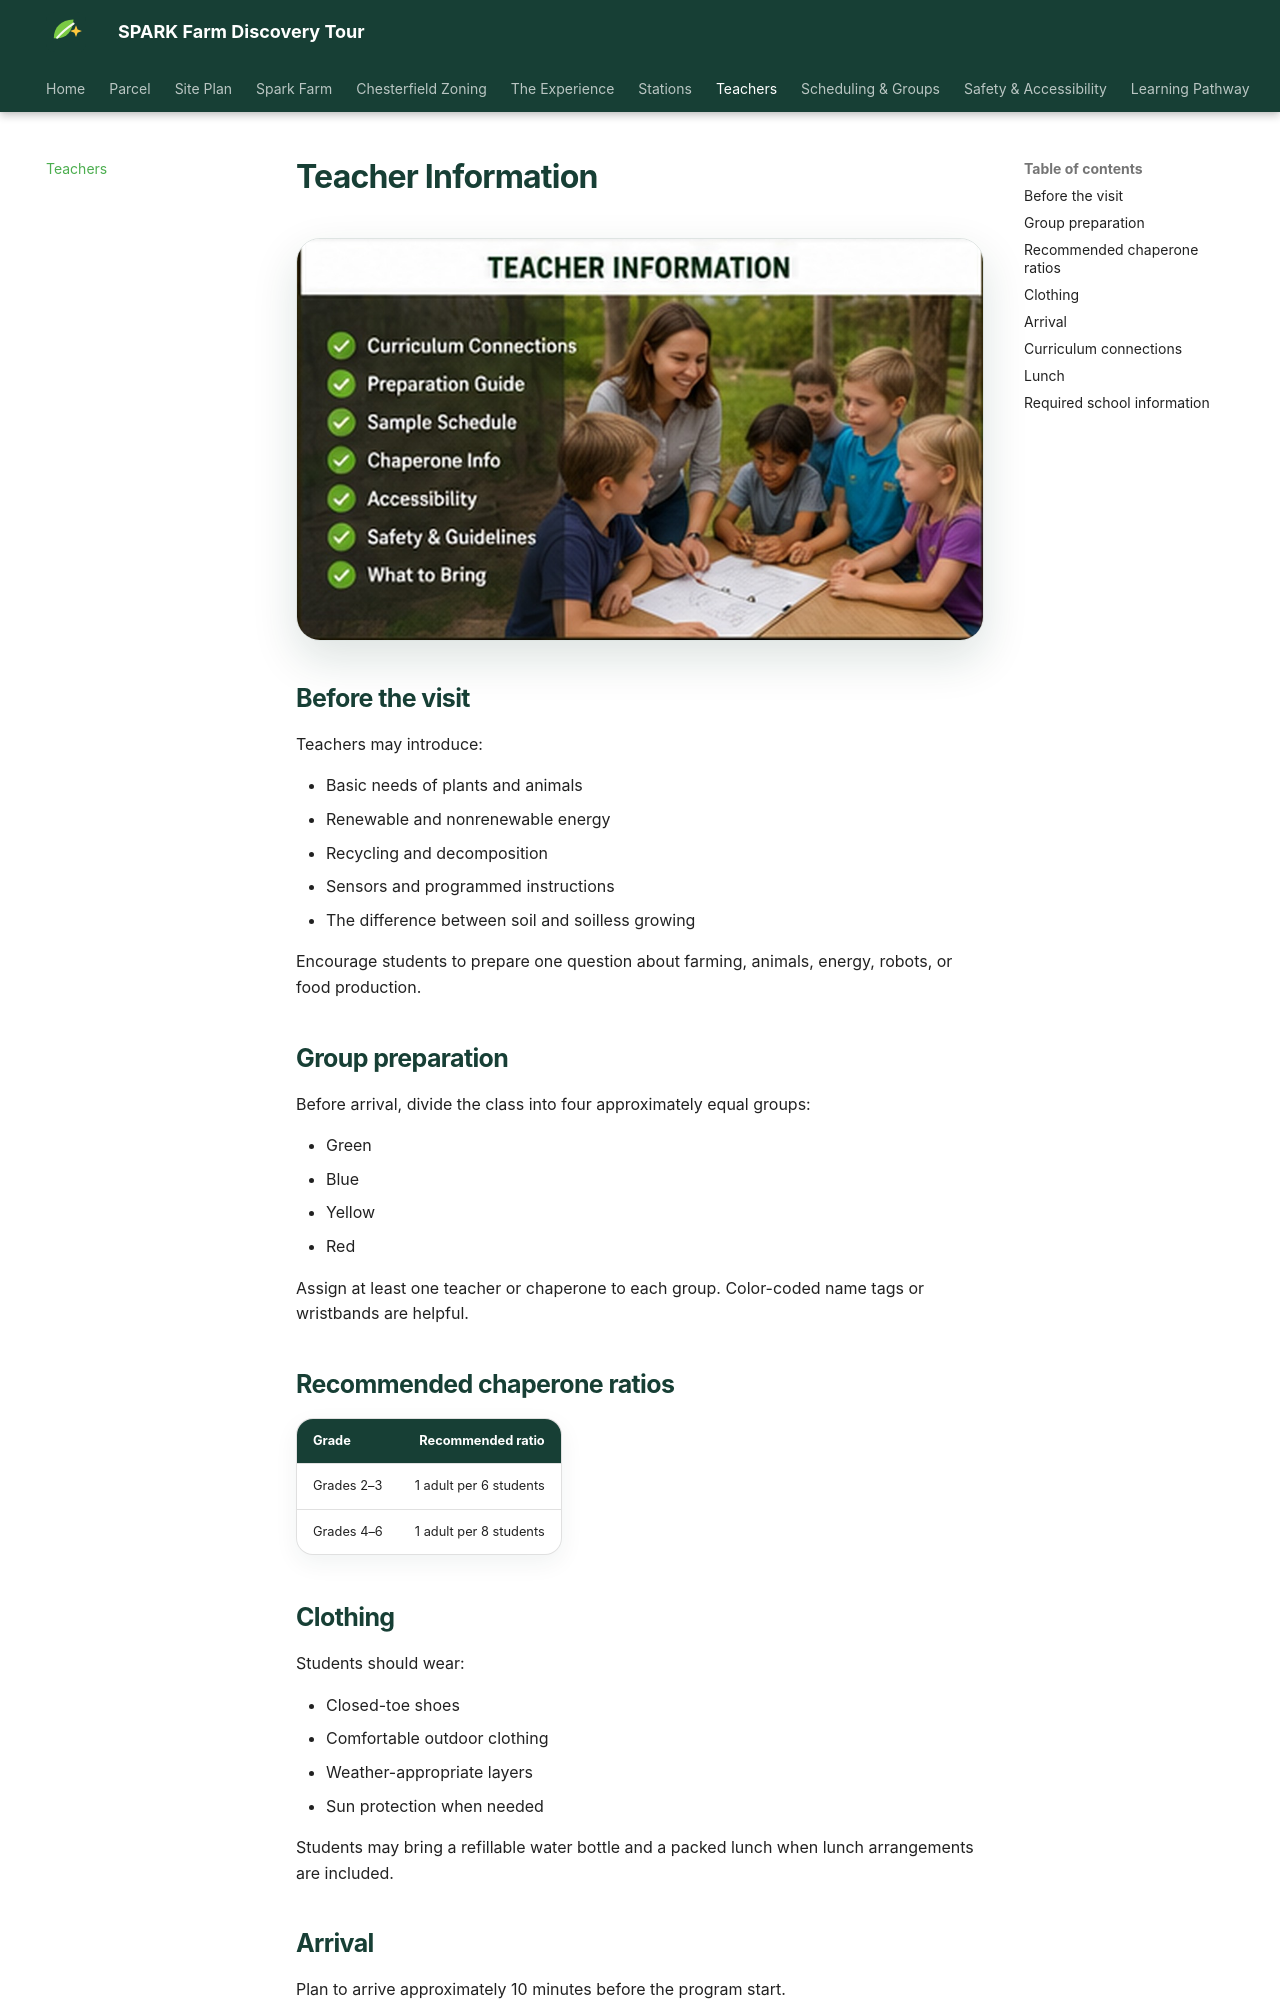

repository: blutterfly/sparkfarm · page: teachers/index.html · generator: mkdocs

# Teacher Information

![Teacher guiding students through a farm learning activity](assets/images/pages/teachers.jpg){ .spark-page-image loading=lazy }


## Before the visit

Teachers may introduce:

- Basic needs of plants and animals
- Renewable and nonrenewable energy
- Recycling and decomposition
- Sensors and programmed instructions
- The difference between soil and soilless growing

Encourage students to prepare one question about farming, animals, energy, robots, or food production.

## Group preparation

Before arrival, divide the class into four approximately equal groups:

- Green
- Blue
- Yellow
- Red

Assign at least one teacher or chaperone to each group. Color-coded name tags or wristbands are helpful.

## Recommended chaperone ratios

| Grade | Recommended ratio |
|---|---:|
| Grades 2–3 | 1 adult per 6 students |
| Grades 4–6 | 1 adult per 8 students |

## Clothing

Students should wear:

- Closed-toe shoes
- Comfortable outdoor clothing
- Weather-appropriate layers
- Sun protection when needed

Students may bring a refillable water bottle and a packed lunch when lunch arrangements are included.
